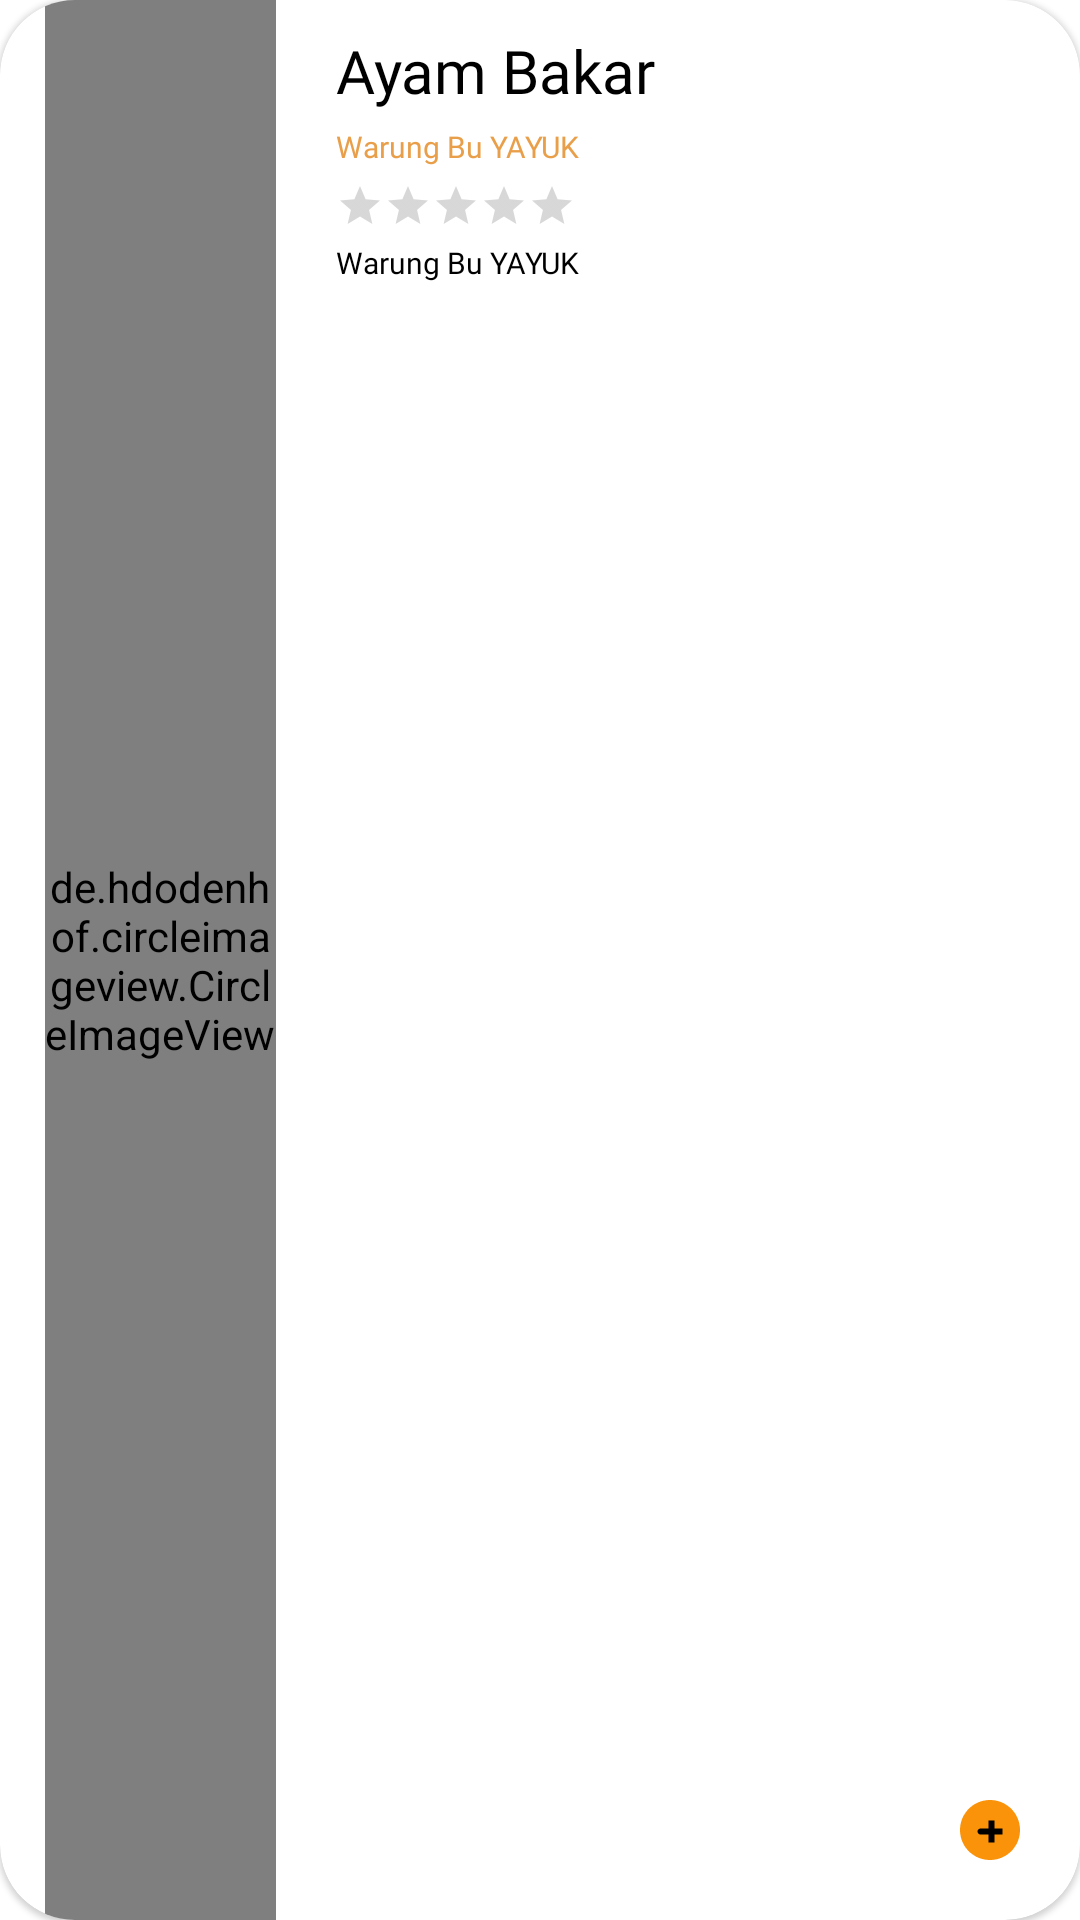

Layout XML and referenced resources for this Android screen:
<!-- AndroidManifest.xml: application theme Theme.ECanteen -->
<!-- res/layout/list_popular.xml -->
<?xml version="1.0" encoding="utf-8"?>
<com.google.android.material.card.MaterialCardView xmlns:android="http://schemas.android.com/apk/res/android"
    xmlns:tools="http://schemas.android.com/tools"
    android:layout_width="match_parent"
    android:layout_height="108dp"
    xmlns:app="http://schemas.android.com/apk/res-auto"
    app:cardCornerRadius="25dp"
    android:layout_marginTop="15dp"
    app:cardBackgroundColor="@color/white">

    <RelativeLayout
        android:layout_width="match_parent"
        android:layout_height="match_parent">
        <de.hdodenhof.circleimageview.CircleImageView
            android:layout_width="77dp"
            android:layout_height="match_parent"
            android:layout_centerVertical="true"
            android:id="@+id/foto"
            android:layout_marginLeft="15dp"
            android:src="@color/warna_dasar"
            />

        <com.google.android.material.textview.MaterialTextView
            android:layout_width="wrap_content"
            android:layout_height="wrap_content"
            android:layout_toRightOf="@id/foto"
            android:layout_marginLeft="20dp"
            android:layout_marginTop="10dp"
            android:id="@+id/nama"
            android:text="Ayam Bakar"
            android:fontFamily="@font/breeserif"
            android:textColor="@color/black"
            android:textSize="20dp"
            />

        <com.google.android.material.textview.MaterialTextView
            android:layout_width="wrap_content"
            android:layout_height="wrap_content"
            android:layout_toRightOf="@id/foto"
            android:layout_marginTop="5dp"
            android:layout_marginLeft="20dp"
            android:layout_centerVertical="true"
            android:id="@+id/nama_kantin"
            android:layout_below="@+id/nama"
            android:text="Warung Bu YAYUK"
            android:fontFamily="@font/breeserif"
            android:textColor="@color/kuning_mateng"
            android:textSize="10dp"
            />

        <RatingBar
            android:layout_width="wrap_content"
            android:layout_height="15dp"
            android:layout_below="@+id/nama_kantin"
            android:clickable="false"
            style="?android:attr/ratingBarStyleSmall"
            android:layout_marginTop="5dp"
            android:id="@+id/rating"
            android:max="5"
            android:layout_toRightOf="@id/foto"
            android:layout_marginLeft="20dp"
            />

        <com.google.android.material.textview.MaterialTextView
            android:layout_width="wrap_content"
            android:layout_height="wrap_content"
            android:layout_toRightOf="@id/foto"
            android:layout_marginTop="5dp"
            android:layout_marginLeft="20dp"
            android:layout_centerVertical="true"
            android:id="@+id/harga"
            android:layout_below="@+id/rating"
            android:text="Warung Bu YAYUK"
            android:fontFamily="@font/breeserif"
            android:textColor="@color/black"
            android:textSize="10dp"
            />

        <ImageView

            android:layout_width="wrap_content"
            android:layout_height="wrap_content"
            android:layout_margin="20dp"
            android:background="@drawable/btn_add"
            android:layout_alignParentEnd="true"
            android:layout_alignParentBottom="true"
            android:layout_alignParentRight="true"

            />

    </RelativeLayout>







</com.google.android.material.card.MaterialCardView>
<!-- resources referenced by this layout -->
<resources>
  <color name="black">#FF000000</color>
  <color name="kuning_mateng">#E99F49</color>
  <color name="warna_dasar">#403558</color>
  <color name="white">#FFFFFFFF</color>
  <!-- drawable btn_add: png bitmap (drawable-hdpi, 784 bytes) -->
  <style name="Theme.ECanteen" parent="Theme.MaterialComponents.Light.NoActionBar">
          
          <item name="colorPrimary">@color/purple_500</item>
          <item name="colorPrimaryVariant">@color/purple_700</item>
          <item name="colorOnPrimary">@color/white</item>
          
          <item name="colorSecondary">@color/teal_200</item>
          <item name="colorSecondaryVariant">@color/teal_700</item>
          <item name="colorOnSecondary">@color/black</item>
          
          <item name="android:statusBarColor" tools:targetApi="l">?attr/colorPrimaryVariant</item>
          
  
  
      </style>
  <color name="purple_500">#FF6200EE</color>
  <color name="purple_700">#FF3700B3</color>
  <color name="teal_200">#FF03DAC5</color>
  <color name="teal_700">#FF018786</color>
</resources>
